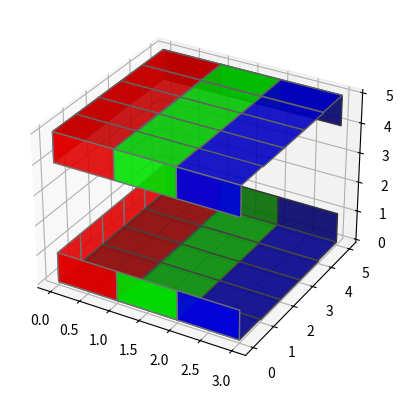

This figure's Python source: (Note: this script raises an exception after producing the figure.)
# Import libraries
import matplotlib.pyplot as plt
from mpl_toolkits.mplot3d import Axes3D
import numpy as np

# Create axis
axes = [5, 5, 5]

# Create Data
data = np.ones(axes, dtype=bool)

# Controll Tranperency
alpha = 0.9

# Control colour
colors = np.empty(axes + [4], dtype=np.float32)

colors[0] = [1, 0, 0, alpha]  # red
colors[1] = [0, 1, 0, alpha]  # green
colors[2] = [0, 0, 1, alpha]  # blue
#colors[3] = [1, 1, 0, alpha]  # yellow
#colors[4] = [1, 1, 1, alpha]  # grey

# Plot figure
fig = plt.figure()
ax = fig.add_subplot(111, projection='3d')

# Voxels is used to customizations of
# the sizes, positions and colors.
ax.voxels(data, facecolors=colors, edgecolors='grey')

plt.show()
